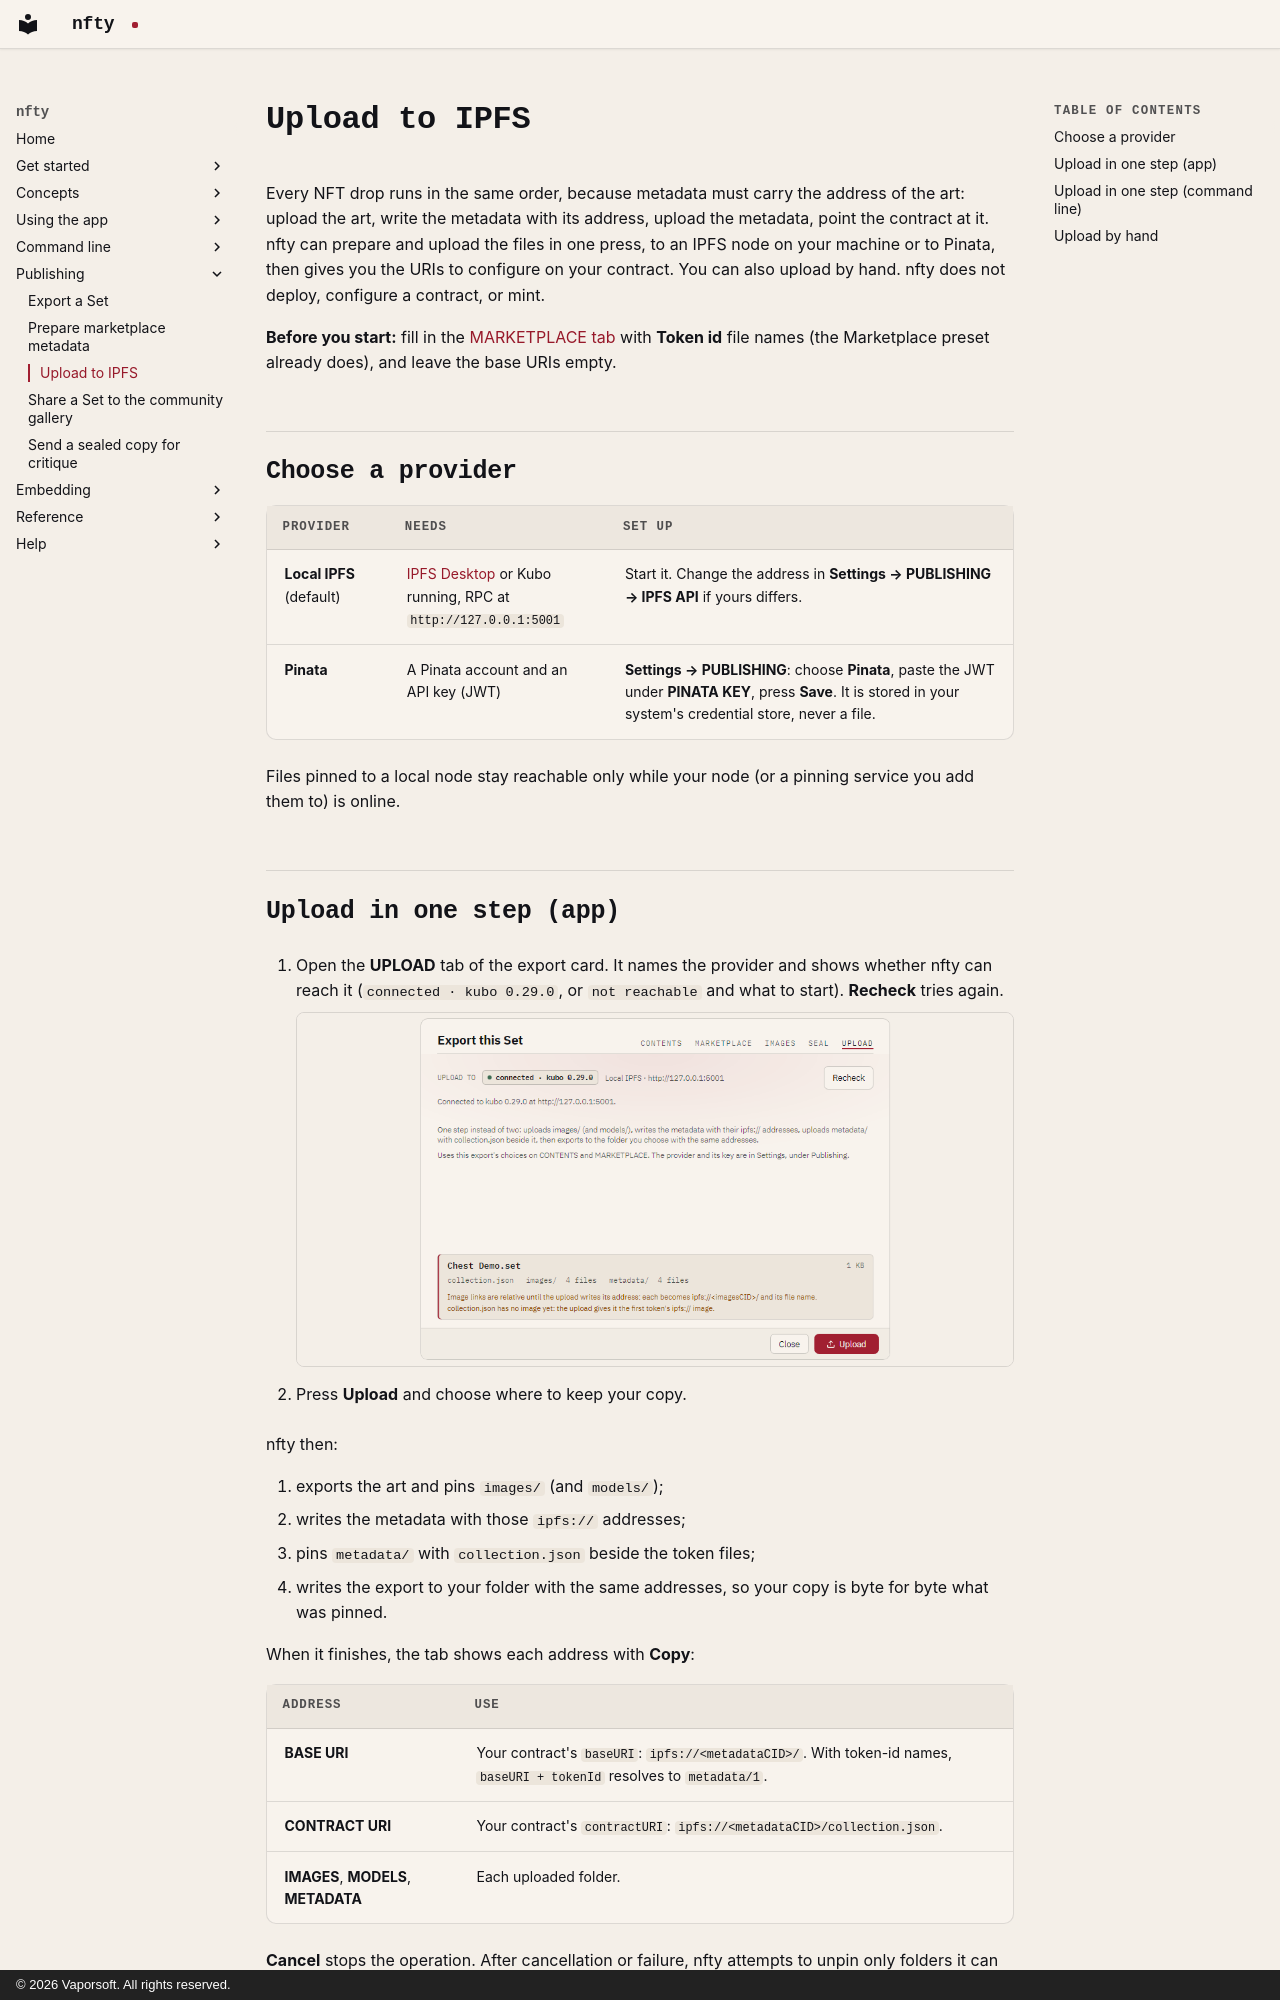

repository: corderro-artz/nfty · page: publishing/ipfs/index.html · generator: mkdocs · copyright: © 2026 Vaporsoft. All rights reserved.

# Upload to IPFS

Every NFT drop runs in the same order, because metadata must carry the address of the art: upload the
art, write the metadata with its address, upload the metadata, point the contract at it. nfty can
prepare and upload the files in one press, to an IPFS node on your machine or to Pinata, then gives
you the URIs to configure on your contract. You can also upload by hand. nfty does not deploy,
configure a contract, or mint.

**Before you start:** fill in the [MARKETPLACE tab](marketplace.md) with **Token id** file names
(the Marketplace preset already does), and leave the base URIs empty.

## Choose a provider

| Provider | Needs | Set up |
|---|---|---|
| **Local IPFS** (default) | [IPFS Desktop](https://docs.ipfs.tech/install/ipfs-desktop/) or Kubo running, RPC at `http://127.0.0.1:5001` | Start it. Change the address in **Settings → PUBLISHING → IPFS API** if yours differs. |
| **Pinata** | A Pinata account and an API key (JWT) | **Settings → PUBLISHING**: choose **Pinata**, paste the JWT under **PINATA KEY**, press **Save**. It is stored in your system's credential store, never a file. |

Files pinned to a local node stay reachable only while your node (or a pinning service you add them
to) is online.

## Upload in one step (app)

1. Open the **UPLOAD** tab of the export card. It names the provider and shows whether nfty can reach
   it (`connected · kubo 0.29.0`, or `not reachable` and what to start). **Recheck** tries again.

    ![The Export card's Upload tab, connected to a local IPFS node](../images/export-upload-light.png#only-light)
    ![The Export card's Upload tab, connected to a local IPFS node](../images/export-upload-dark.png#only-dark)

2. Press **Upload** and choose where to keep your copy.

nfty then:

1. exports the art and pins `images/` (and `models/`);
2. writes the metadata with those `ipfs://` addresses;
3. pins `metadata/` with `collection.json` beside the token files;
4. writes the export to your folder with the same addresses, so your copy is byte for byte what was
   pinned.

When it finishes, the tab shows each address with **Copy**:

| Address | Use |
|---|---|
| **BASE URI** | Your contract's `baseURI`: `ipfs://<metadataCID>/`. With token-id names, `baseURI + tokenId` resolves to `metadata/1`. |
| **CONTRACT URI** | Your contract's `contractURI`: `ipfs://<metadataCID>/collection.json`. |
| **IMAGES**, **MODELS**, **METADATA** | Each uploaded folder. |

**Cancel** stops the operation. After cancellation or failure, nfty attempts to unpin only folders
it can confirm this operation newly pinned; pre-existing pins and pins with unknown ownership stay.
Cleanup is best effort with a 30-second bound, so an unavailable service can leave new pins behind.
The window will not close during an upload. An upload is refused for a sealed export, one with no art or no metadata,
or one with the debug mark on.
